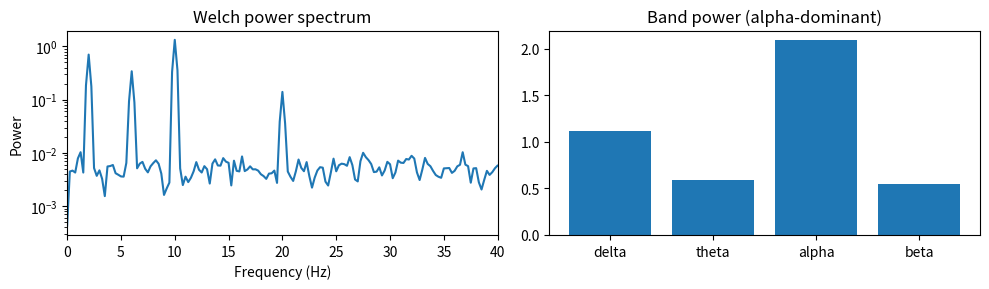
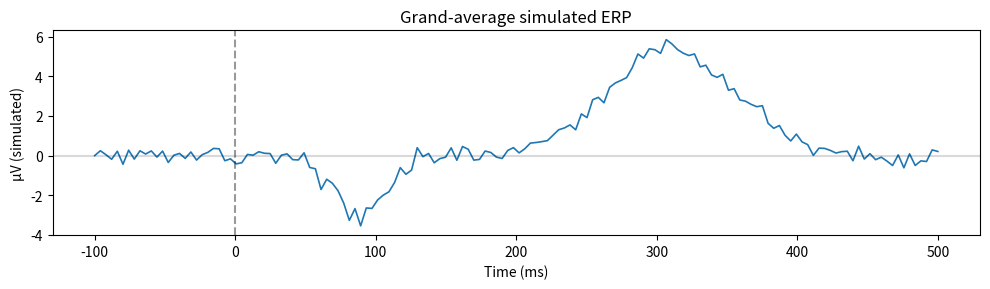

Recreate these plots in Python, in order.
import numpy as np
import matplotlib.pyplot as plt
from scipy.signal import welch

rng = np.random.default_rng(0)
fs = 256
t = np.arange(0, 20.0, 1 / fs)
sig = (1.0 * np.sin(2 * np.pi * 10 * t)    # alpha (strong)
       + 0.5 * np.sin(2 * np.pi * 6 * t)   # theta
       + 0.3 * np.sin(2 * np.pi * 20 * t)  # beta
       + 0.7 * np.sin(2 * np.pi * 2 * t)   # delta
       + 0.8 * rng.standard_normal(len(t)))

f, P = welch(sig, fs=fs, nperseg=1024)
bands = {"delta": (0.5, 4), "theta": (4, 8), "alpha": (8, 13), "beta": (13, 30)}
powers = {name: P[(f >= lo) & (f < hi)].sum() for name, (lo, hi) in bands.items()}

fig, ax = plt.subplots(1, 2, figsize=(10, 3))
ax[0].semilogy(f, P)
ax[0].set_xlim(0, 40)
ax[0].set_xlabel("Frequency (Hz)")
ax[0].set_ylabel("Power")
ax[0].set_title("Welch power spectrum")
ax[1].bar(list(powers.keys()), list(powers.values()))
ax[1].set_title("Band power (alpha-dominant)")
plt.tight_layout()
plt.show()


import numpy as np
import matplotlib.pyplot as plt

sr_eeg = 250
t_ms = np.linspace(-100, 500, int(600 * sr_eeg / 1000), endpoint=True)
n_trials = 100
rng = np.random.default_rng(1)
avg = np.zeros_like(t_ms)
for _ in range(n_trials):
    trial = 2.5 * rng.standard_normal(len(t_ms))
    trial -= 3.0 * np.exp(-((t_ms - 90) ** 2) / (2 * 18**2))
    trial += 5.5 * np.exp(-((t_ms - 310) ** 2) / (2 * 45**2))
    avg += trial
avg /= n_trials

fig, ax = plt.subplots(figsize=(10, 3))
ax.plot(t_ms, avg, lw=1.2)
ax.axvline(0, color="k", linestyle="--", alpha=0.4)
ax.axhline(0, color="k", linestyle="-", alpha=0.15)
ax.set_xlabel("Time (ms)")
ax.set_ylabel("µV (simulated)")
ax.set_title("Grand-average simulated ERP")
plt.tight_layout()
plt.show()
